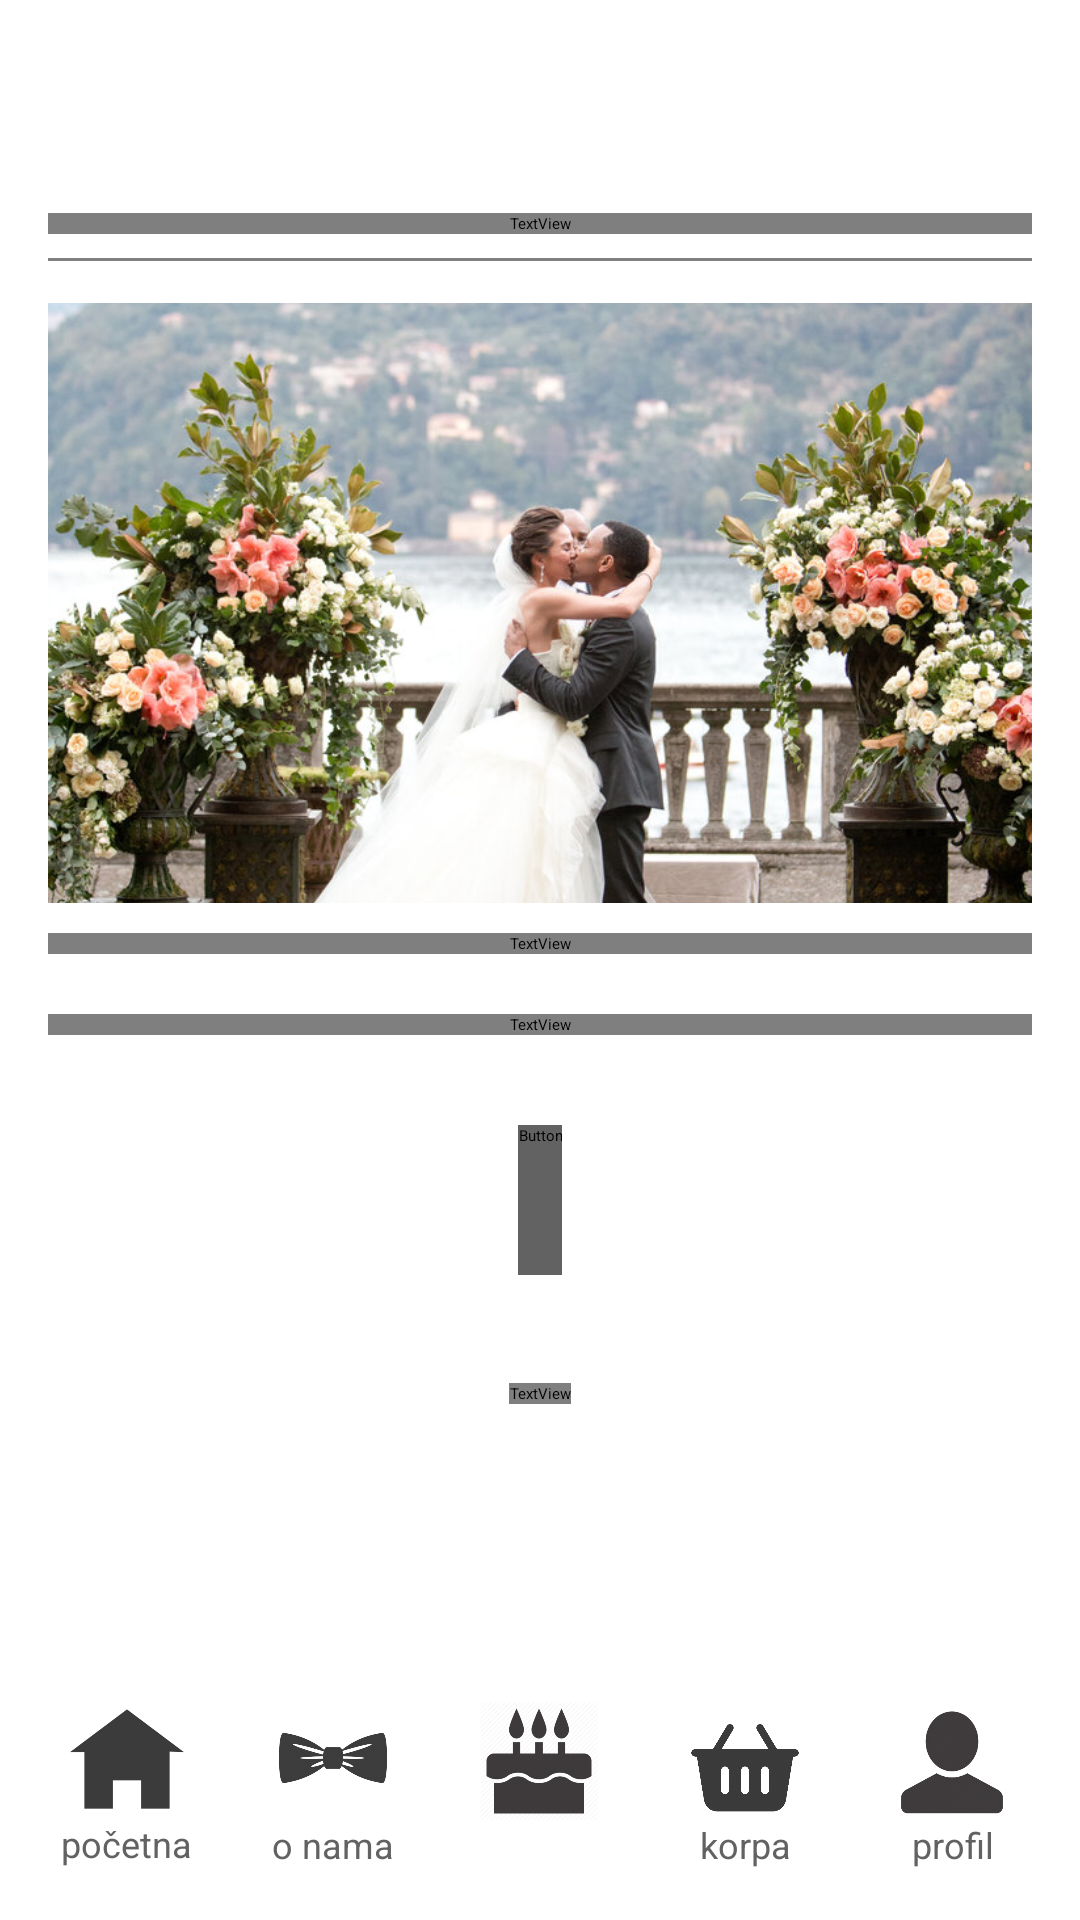

Reconstruct the res/layout file that produces this screen, plus the resources it refers to.
<!-- AndroidManifest.xml: application theme Theme.Moments -->
<!-- res/layout/activity_offers_wed.xml -->
<RelativeLayout xmlns:android="http://schemas.android.com/apk/res/android"
    android:layout_width="match_parent"
    android:layout_height="match_parent">

    <androidx.core.widget.NestedScrollView
        android:layout_width="match_parent"
        android:layout_height="match_parent"
        android:layout_above="@id/bottom_navigation">

        <LinearLayout
            android:layout_width="match_parent"
            android:layout_height="wrap_content"
            android:orientation="vertical"
            android:padding="16dp">

            
            <TextView
                android:layout_width="match_parent"
                android:layout_height="wrap_content"
                android:gravity="center"
                android:text="@string/vencanja_naslov"
                android:textSize="24sp"
                android:layout_marginTop="55dp"
                android:fontFamily="@font/montserrat_reg"
                android:textColor="@color/light_gray" />

            
            <View
                android:layout_width="match_parent"
                android:layout_height="1dp"
                android:layout_marginTop="8dp"
                android:layout_marginBottom="14dp"
                android:background="#808080" />

            

            
            <LinearLayout
                android:layout_width="match_parent"
                android:layout_height="wrap_content"
                android:id="@+id/go_weddings"
                android:layout_marginBottom="16dp"
                android:orientation="vertical">
                <ImageView
                    android:id="@+id/wed_photo"
                    android:layout_width="match_parent"
                    android:layout_height="200dp"
                    android:src="@drawable/ponude_wedi"
                    android:scaleType="centerCrop"
                    android:layout_marginBottom="10dp"
                    />
                <TextView
                    android:layout_width="match_parent"
                    android:layout_height="match_parent"
                    android:layout_marginBottom="20dp"
                    android:fontFamily="@font/montserrat_reg"
                    android:textAlignment="center"
                    android:text="@string/opis_vencanja_detaljno"
                    />
                <TextView
                    android:layout_width="match_parent"
                    android:layout_height="match_parent"
                    android:layout_marginBottom="0dp"
                    android:fontFamily="@font/montserrat_reg"
                    android:gravity="center"
                    android:textColor="@color/light_gray"
                    android:text="@string/cena_2000"
                    />
                <Button
                    android:id="@+id/button_add_to_cart_wedding"
                    android:layout_width="wrap_content"
                    android:backgroundTint="@color/dark_grey"
                    android:layout_height="wrap_content"
                    android:layout_gravity="center"
                    android:gravity="center_vertical"
                    android:textColor="@color/white"
                    android:fontFamily="@font/montserrat_reg"
                    android:layout_marginBottom="10dp"
                    android:layout_marginTop="30dp"
                    android:minHeight="50dp"
                    android:textSize="18sp"
                    android:text="@string/dodaj_u_korpu"/>

            </LinearLayout>

            <TextView
                android:layout_width="wrap_content"
                android:layout_height="wrap_content"
                android:textSize="18sp"
                android:layout_gravity="center"
                android:layout_marginBottom="15dp"
                android:layout_marginTop="10dp"
                android:textColor="@color/light_gray"
                android:text="@string/ocene_i_komentari"
                android:fontFamily="@font/montserrat_reg"
                />

            
            <LinearLayout
                android:id="@+id/comment_container"
                android:layout_width="match_parent"
                android:layout_height="wrap_content"
                android:orientation="vertical">

            </LinearLayout>
        </LinearLayout>
    </androidx.core.widget.NestedScrollView>

    
    <LinearLayout
        android:id="@+id/bottom_navigation"
        android:layout_width="match_parent"
        android:layout_height="90dp"
        android:layout_alignParentBottom="true"
        android:orientation="horizontal"
        android:gravity="center"
        android:background="#3FFFFFFF"
        android:elevation="4dp"
        android:padding="8dp">

        
        <LinearLayout
            android:layout_width="0dp"
            android:layout_height="wrap_content"
            android:layout_weight="1"
            android:id="@+id/go_home"
            android:orientation="vertical"
            android:gravity="center">

            <ImageView
                android:id="@+id/home_icon"
                android:layout_width="38dp"
                android:layout_height="38dp"
                android:alpha="0.77"
                android:layout_marginBottom="1dp"
                android:src="@drawable/home" />
            <TextView
                android:layout_width="wrap_content"
                android:layout_height="wrap_content"
                android:text="@string/menu_home"
                android:textSize="12sp"
                android:gravity="center"
                android:textColor="@color/dark_grey" />
        </LinearLayout>

        
        <LinearLayout
            android:layout_width="0dp"
            android:layout_height="wrap_content"
            android:layout_weight="1"
            android:id="@+id/go_about"
            android:orientation="vertical"
            android:gravity="center">

            <ImageView
                android:id="@+id/about_icon"
                android:layout_width="40dp"
                android:layout_height="40dp"
                android:alpha="0.83"
                android:src="@drawable/bow2" />

            <TextView
                android:layout_width="wrap_content"
                android:layout_height="wrap_content"
                android:text="@string/menu_about"
                android:textSize="12sp"
                android:gravity="center"
                android:textColor="@color/dark_grey" />
        </LinearLayout>

        
        <LinearLayout
            android:layout_width="0dp"
            android:layout_height="wrap_content"
            android:layout_weight="1"
            android:id="@+id/go_offers"
            android:orientation="vertical"
            android:gravity="center">

            <ImageView
                android:id="@+id/offers_icon"
                android:layout_width="40dp"
                android:layout_height="40dp"
                android:alpha="0.88"
                android:src="@drawable/happy_birthday_cake_icon_8"
                android:contentDescription="@string/menu_icon_cake" />

            <View
                android:layout_width="35dp"
                android:layout_height="2dp"
                android:layout_marginTop="8dp"
                android:layout_marginBottom="6dp"
                android:background="@drawable/rounded_line" />
        </LinearLayout>

        
        <LinearLayout
            android:layout_width="0dp"
            android:layout_height="wrap_content"
            android:layout_weight="1"
            android:id="@+id/go_cart"
            android:orientation="vertical"
            android:gravity="center">

            
            <ImageView
                android:id="@+id/cart_icon"
                android:alpha="0.775"
                android:layout_width="40dp"
                android:layout_height="40dp"
                android:src="@drawable/basket2"
                android:contentDescription="@string/menu_icon_basket" />

            <TextView
                android:layout_width="wrap_content"
                android:layout_height="wrap_content"
                android:text="@string/menu_cart"
                android:textSize="12sp"
                android:gravity="center"
                android:textColor="@color/dark_grey" />
        </LinearLayout>


        
        <LinearLayout
            android:layout_width="0dp"
            android:layout_height="wrap_content"
            android:layout_weight="1"
            android:id="@+id/go_profile"
            android:orientation="vertical"
            android:gravity="center">

            <ImageView
                android:id="@+id/profile_icon"
                android:layout_width="40dp"
                android:layout_height="40dp"
                android:alpha="0.875"
                android:src="@drawable/uuu"
                android:contentDescription="@string/menu_profile"/>

            <TextView
                android:layout_width="wrap_content"
                android:layout_height="wrap_content"
                android:text="@string/menu_profile"
                android:textSize="12sp"
                android:gravity="center"
                android:textColor="@color/dark_grey" />
        </LinearLayout>
    </LinearLayout>
</RelativeLayout>
<!-- resources referenced by this layout -->
<resources>
  <color name="dark_grey">#626262</color>
  <color name="light_gray">#959595</color>
  <color name="white">#FFFFFFFF</color>
  <!-- drawable basket2: png bitmap (drawable-nodpi, 11035 bytes) -->
  <!-- drawable bow2: png bitmap (drawable-nodpi, 28358 bytes) -->
  <!-- drawable happy_birthday_cake_icon_8: png bitmap (drawable-nodpi, 81052 bytes) -->
  <!-- drawable home: png bitmap (drawable-nodpi, 4127 bytes) -->
  <!-- drawable ponude_wedi: jpg bitmap (drawable, 192269 bytes) -->
  <!-- drawable uuu: png bitmap (drawable-nodpi, 30108 bytes) -->
  <string name="cena_2000">cena: 2000 €</string>
  <string name="dodaj_u_korpu">DODAJ U KORPU</string>
  <string name="menu_about">o nama</string>
  <string name="menu_cart">korpa</string>
  <string name="menu_home">početna</string>
  <string name="menu_icon_basket">basket</string>
  <string name="menu_icon_cake">cake</string>
  <string name="menu_profile">profil</string>
  <string name="ocene_i_komentari">OCENE I KOMENTARI</string>
  <string name="opis_vencanja_detaljno">Vaš poseban dan zaslužuje pažnju do najsitnijeg detalja. Agencija „Trenuci za pamćenje“ kreira venčanja koja odišu elegancijom i stilom, prilagođena vašim željama. Od dekoracije i muzike do savršenog ambijenta, stvorićemo trenutke koji se pamte zauvek.</string>
  <string name="vencanja_naslov">VENČANJA</string>
</resources>
